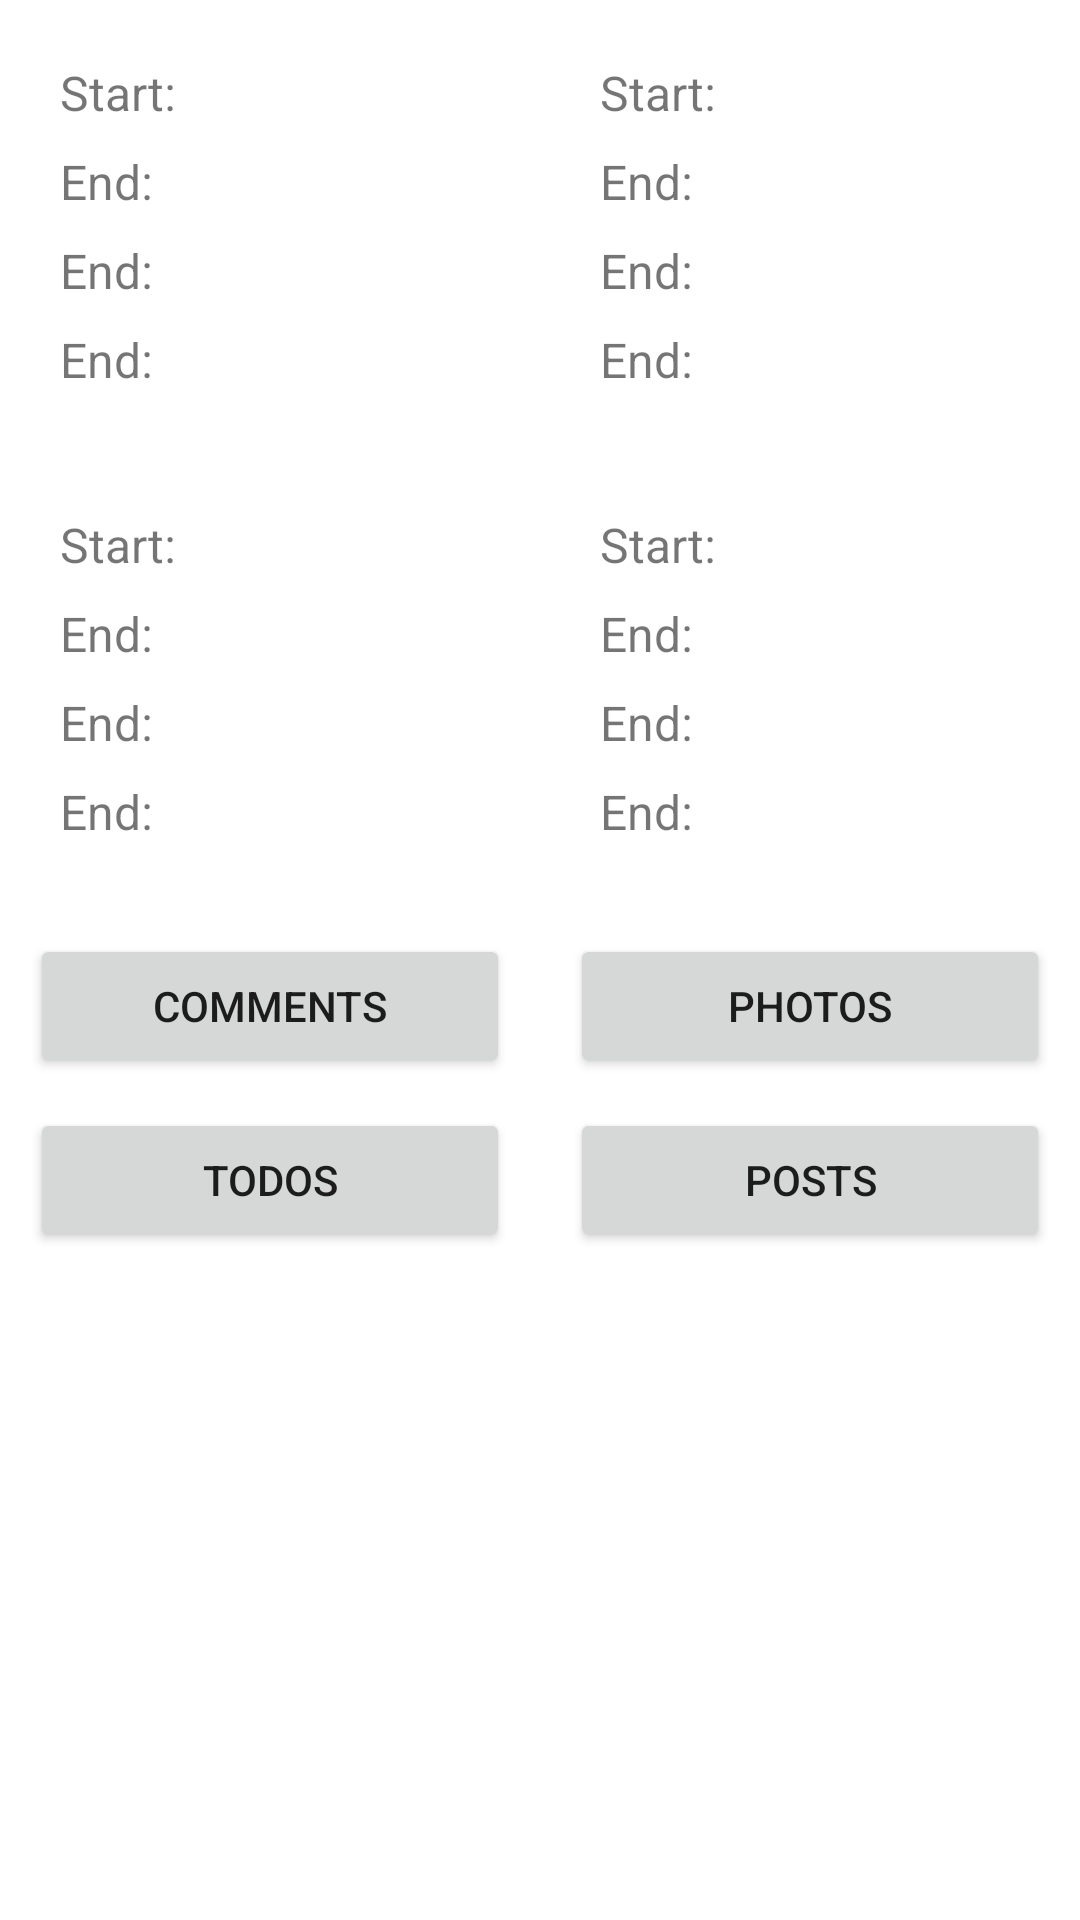

Produce the Android XML layout that renders to this screen, including the resource entries it uses.
<!-- AndroidManifest.xml: application theme Theme.SAMAGRA -->
<!-- res/layout/fragment_main.xml -->
<?xml version="1.0" encoding="utf-8"?>
<androidx.constraintlayout.widget.ConstraintLayout xmlns:android="http://schemas.android.com/apk/res/android"
    xmlns:app="http://schemas.android.com/apk/res-auto"
    android:layout_width="match_parent"
    android:layout_height="match_parent">

    <com.example.samagra.core.error.ErrorView
        android:id="@+id/error_view"
        android:layout_width="0dp"
        android:layout_height="0dp"
        android:visibility="gone"
        app:layout_constraintBottom_toBottomOf="parent"
        app:layout_constraintEnd_toEndOf="parent"
        app:layout_constraintHorizontal_bias="1.0"
        app:layout_constraintStart_toStartOf="parent"
        app:layout_constraintTop_toTopOf="parent"
        app:layout_constraintVertical_bias="0.0" />

    <ProgressBar
        android:id="@+id/progress_bar"
        android:layout_width="match_parent"
        android:layout_height="match_parent"
        android:layout_gravity="center"
        android:visibility="gone"
        app:layout_constraintBottom_toTopOf="parent"
        app:layout_constraintEnd_toStartOf="parent"
        app:layout_constraintStart_toStartOf="parent"
        app:layout_constraintTop_toTopOf="parent" />

    <androidx.constraintlayout.widget.ConstraintLayout
        android:id="@+id/comments_box"
        android:layout_width="0dp"
        android:layout_height="wrap_content"
        android:padding="20dp"
        app:layout_constraintEnd_toStartOf="@id/photos_box"
        app:layout_constraintStart_toStartOf="parent"
        app:layout_constraintTop_toTopOf="parent">

        <TextView
            android:id="@+id/comments_start"
            android:layout_width="wrap_content"
            android:layout_height="wrap_content"
            android:text="@string/start"
            android:textSize="16sp"
            app:layout_constraintStart_toStartOf="parent"
            app:layout_constraintTop_toTopOf="parent" />

        <TextView
            android:id="@+id/comments_end"
            android:layout_width="wrap_content"
            android:layout_height="wrap_content"
            android:layout_marginTop="8dp"
            android:text="@string/end"
            android:textSize="16sp"
            app:layout_constraintStart_toStartOf="parent"
            app:layout_constraintTop_toBottomOf="@id/comments_start" />

        <TextView
            android:id="@+id/comments_start_save"
            android:layout_width="wrap_content"
            android:layout_height="wrap_content"
            android:layout_marginTop="8dp"
            android:text="@string/end"
            android:textSize="16sp"
            app:layout_constraintStart_toStartOf="parent"
            app:layout_constraintTop_toBottomOf="@id/comments_end" />

        <TextView
            android:id="@+id/comments_end_save"
            android:layout_width="wrap_content"
            android:layout_height="wrap_content"
            android:layout_marginTop="8dp"
            android:text="@string/end"
            android:textSize="16sp"
            app:layout_constraintStart_toStartOf="parent"
            app:layout_constraintTop_toBottomOf="@id/comments_start_save" />


    </androidx.constraintlayout.widget.ConstraintLayout>

    <androidx.constraintlayout.widget.ConstraintLayout
        android:id="@+id/photos_box"
        android:layout_width="0dp"
        android:layout_height="wrap_content"
        android:padding="20dp"
        app:layout_constraintEnd_toEndOf="parent"
        app:layout_constraintStart_toEndOf="@id/comments_box"
        app:layout_constraintTop_toTopOf="parent">

        <TextView
            android:id="@+id/photos_start"
            android:layout_width="wrap_content"
            android:layout_height="wrap_content"
            android:text="@string/start"
            android:textSize="16sp"
            app:layout_constraintStart_toStartOf="parent"
            app:layout_constraintTop_toTopOf="parent" />

        <TextView
            android:id="@+id/photos_end"
            android:layout_width="wrap_content"
            android:layout_height="wrap_content"
            android:layout_marginTop="8dp"
            android:text="@string/end"
            android:textSize="16sp"
            app:layout_constraintStart_toStartOf="parent"
            app:layout_constraintTop_toBottomOf="@id/photos_start" />

        <TextView
            android:id="@+id/photos_start_save"
            android:layout_width="wrap_content"
            android:layout_height="wrap_content"
            android:layout_marginTop="8dp"
            android:text="@string/end"
            android:textSize="16sp"
            app:layout_constraintStart_toStartOf="parent"
            app:layout_constraintTop_toBottomOf="@id/photos_end" />

        <TextView
            android:id="@+id/photos_end_save"
            android:layout_width="wrap_content"
            android:layout_height="wrap_content"
            android:layout_marginTop="8dp"
            android:text="@string/end"
            android:textSize="16sp"
            app:layout_constraintStart_toStartOf="parent"
            app:layout_constraintTop_toBottomOf="@id/photos_start_save" />


    </androidx.constraintlayout.widget.ConstraintLayout>


    <androidx.constraintlayout.widget.ConstraintLayout
        android:id="@+id/todos_box"
        android:layout_width="0dp"
        android:layout_height="wrap_content"
        android:padding="20dp"
        app:layout_constraintEnd_toStartOf="@id/photos_box"
        app:layout_constraintStart_toStartOf="parent"
        app:layout_constraintTop_toBottomOf="@id/comments_box">

        <TextView
            android:id="@+id/todos_start"
            android:layout_width="wrap_content"
            android:layout_height="wrap_content"
            android:text="@string/start"
            android:textSize="16sp"
            app:layout_constraintStart_toStartOf="parent"
            app:layout_constraintTop_toTopOf="parent" />

        <TextView
            android:id="@+id/todos_end"
            android:layout_width="wrap_content"
            android:layout_height="wrap_content"
            android:layout_marginTop="8dp"
            android:text="@string/end"
            android:textSize="16sp"
            app:layout_constraintStart_toStartOf="parent"
            app:layout_constraintTop_toBottomOf="@id/todos_start" />

        <TextView
            android:id="@+id/todos_start_save"
            android:layout_width="wrap_content"
            android:layout_height="wrap_content"
            android:layout_marginTop="8dp"
            android:text="@string/end"
            android:textSize="16sp"
            app:layout_constraintStart_toStartOf="parent"
            app:layout_constraintTop_toBottomOf="@id/todos_end" />

        <TextView
            android:id="@+id/todos_end_save"
            android:layout_width="wrap_content"
            android:layout_height="wrap_content"
            android:layout_marginTop="8dp"
            android:text="@string/end"
            android:textSize="16sp"
            app:layout_constraintStart_toStartOf="parent"
            app:layout_constraintTop_toBottomOf="@id/todos_start_save" />


    </androidx.constraintlayout.widget.ConstraintLayout>

    <androidx.constraintlayout.widget.ConstraintLayout
        android:id="@+id/posts_box"
        android:layout_width="0dp"
        android:layout_height="wrap_content"
        android:padding="20dp"
        app:layout_constraintEnd_toEndOf="parent"
        app:layout_constraintStart_toEndOf="@id/comments_box"
        app:layout_constraintTop_toBottomOf="@id/photos_box">

        <TextView
            android:id="@+id/posts_start"
            android:layout_width="wrap_content"
            android:layout_height="wrap_content"
            android:text="@string/start"
            android:textSize="16sp"
            app:layout_constraintStart_toStartOf="parent"
            app:layout_constraintTop_toTopOf="parent" />

        <TextView
            android:id="@+id/posts_end"
            android:layout_width="wrap_content"
            android:layout_height="wrap_content"
            android:layout_marginTop="8dp"
            android:text="@string/end"
            android:textSize="16sp"
            app:layout_constraintStart_toStartOf="parent"
            app:layout_constraintTop_toBottomOf="@id/posts_start" />

        <TextView
            android:id="@+id/posts_start_save"
            android:layout_width="wrap_content"
            android:layout_height="wrap_content"
            android:layout_marginTop="8dp"
            android:text="@string/end"
            android:textSize="16sp"
            app:layout_constraintStart_toStartOf="parent"
            app:layout_constraintTop_toBottomOf="@id/posts_end" />

        <TextView
            android:id="@+id/posts_end_save"
            android:layout_width="wrap_content"
            android:layout_height="wrap_content"
            android:layout_marginTop="8dp"
            android:text="@string/end"
            android:textSize="16sp"
            app:layout_constraintStart_toStartOf="parent"
            app:layout_constraintTop_toBottomOf="@id/posts_start_save" />


    </androidx.constraintlayout.widget.ConstraintLayout>

    <Button
        android:id="@+id/comments_btn"
        android:layout_width="0dp"
        android:layout_height="wrap_content"
        android:layout_margin="10dp"
        android:text="@string/comments"
        app:layout_constraintEnd_toStartOf="@id/photos_btn"
        app:layout_constraintStart_toStartOf="parent"
        app:layout_constraintTop_toBottomOf="@+id/todos_box" />

    <Button
        android:id="@+id/photos_btn"
        android:layout_width="0dp"
        android:layout_height="wrap_content"
        android:layout_margin="10dp"
        android:text="@string/photos"
        app:layout_constraintEnd_toEndOf="parent"
        app:layout_constraintStart_toEndOf="@id/comments_btn"
        app:layout_constraintTop_toBottomOf="@id/posts_box" />

    <Button
        android:id="@+id/todos_btn"
        android:layout_width="0dp"
        android:layout_height="wrap_content"
        android:layout_margin="10dp"
        android:text="@string/todos"
        app:layout_constraintEnd_toStartOf="@id/posts_btn"
        app:layout_constraintStart_toStartOf="parent"
        app:layout_constraintTop_toBottomOf="@+id/comments_btn" />

    <Button
        android:id="@+id/posts_btn"
        android:layout_width="0dp"
        android:layout_height="wrap_content"
        android:layout_margin="10dp"
        android:text="@string/posts"
        app:layout_constraintEnd_toEndOf="parent"
        app:layout_constraintStart_toEndOf="@id/todos_btn"
        app:layout_constraintTop_toBottomOf="@id/photos_btn" />

</androidx.constraintlayout.widget.ConstraintLayout>
<!-- resources referenced by this layout -->
<resources>
  <string name="comments">Comments</string>
  <string name="end">End:</string>
  <string name="photos">Photos</string>
  <string name="posts">Posts</string>
  <string name="start">Start:</string>
  <string name="todos">Todos</string>
  <style name="Theme.SAMAGRA" parent="Theme.MaterialComponents.DayNight.DarkActionBar">
          
          <item name="colorPrimary">@color/purple_500</item>
          <item name="colorPrimaryVariant">@color/purple_700</item>
          <item name="colorOnPrimary">@color/white</item>
          
          <item name="colorSecondary">@color/teal_200</item>
          <item name="colorSecondaryVariant">@color/teal_700</item>
          <item name="colorOnSecondary">@color/black</item>
          
          <item name="android:statusBarColor" tools:targetApi="l">?attr/colorPrimaryVariant</item>
          
      </style>
  <color name="purple_500">#FF6200EE</color>
  <color name="purple_700">#FF3700B3</color>
  <color name="white">#FFFFFFFF</color>
  <color name="teal_200">#FF03DAC5</color>
  <color name="teal_700">#FF018786</color>
  <color name="black">#FF000000</color>
</resources>
